Run: headless pygame with SDL's dummy video driver; simulated clock (each Clock.tick advances the game by its frame time, no real sleeping); random seed 0; keys injected as events and as key.get_pressed() state; no mouse input.
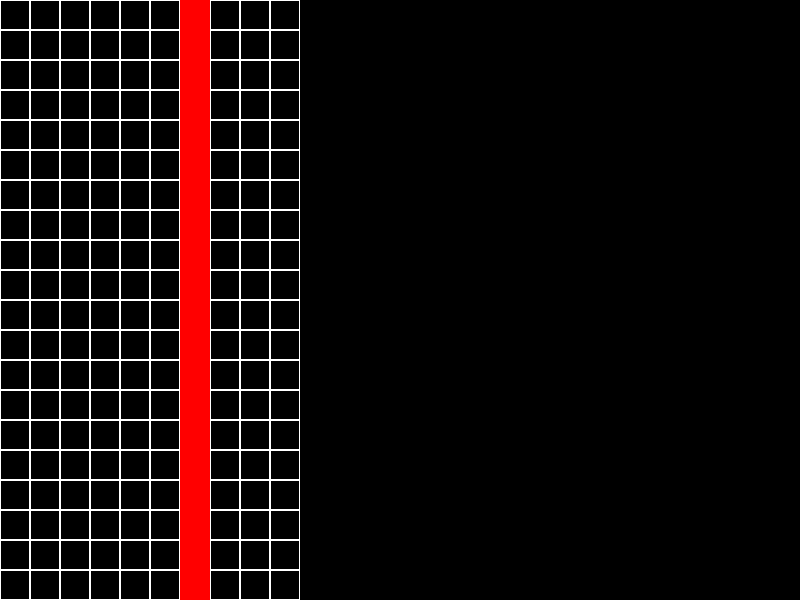
Frame 1 of 4 · flips 1–60 · no input
Frame 2 of 4 · flips 61–180 · tapped SPACE, RETURN · held RIGHT (→), D · screen unchanged from frame 1, image omitted
Frame 3 of 4 · flips 181–300 · held DOWN (↓), S · screen unchanged from frame 2, image omitted
Frame 4 of 4 · flips 301–420 · held LEFT (←), A, UP (↑), W · screen unchanged from frame 3, image omitted

The pygame program that drew these frames:

# заготовка ИИ для "тетрис"
import pygame
import random

# Инициализация игры
pygame.init()
screen = pygame.display.set_mode((800, 600))
pygame.display.set_caption("Tetris")

# Основные переменные
block_size = 30
grid_width = 10
grid_height = 20
grid = [[0 for _ in range(grid_width)] for _ in range(grid_height)]
clock = pygame.time.Clock()


# Функции для отрисовки и обработки событий
def draw_grid():
    for i in range(grid_height):
        for j in range(grid_width):
            pygame.draw.rect(screen, (255, 255, 255), (j * block_size, i * block_size, block_size, block_size), 1)


def draw_block(x, y):
    pygame.draw.rect(screen, (255, 0, 0), (x * block_size, y * block_size, block_size, block_size))


def generate_block():
    return random.choice([(3, 0), (4, 0), (5, 0), (6, 0)])


# Основной игровой цикл
running = True
while running:
    screen.fill((0, 0, 0))
    draw_grid()

    current_block = generate_block()
    while True:
        for event in pygame.event.get():
            if event.type == pygame.QUIT:
                running = False

        keys = pygame.key.get_pressed()
        if keys[pygame.K_LEFT]:
            # Движение блока влево
            pass
        if keys[pygame.K_RIGHT]:
            # Движение блока вправо
            pass
        if keys[pygame.K_DOWN]:
            # Ускоренное падение блока
            pass

        draw_block(*current_block)

        # Логика падения блока
        current_block = (current_block[0], current_block[1] + 1)

        clock.tick(1)  # Скорость падения блока

        pygame.display.flip()
